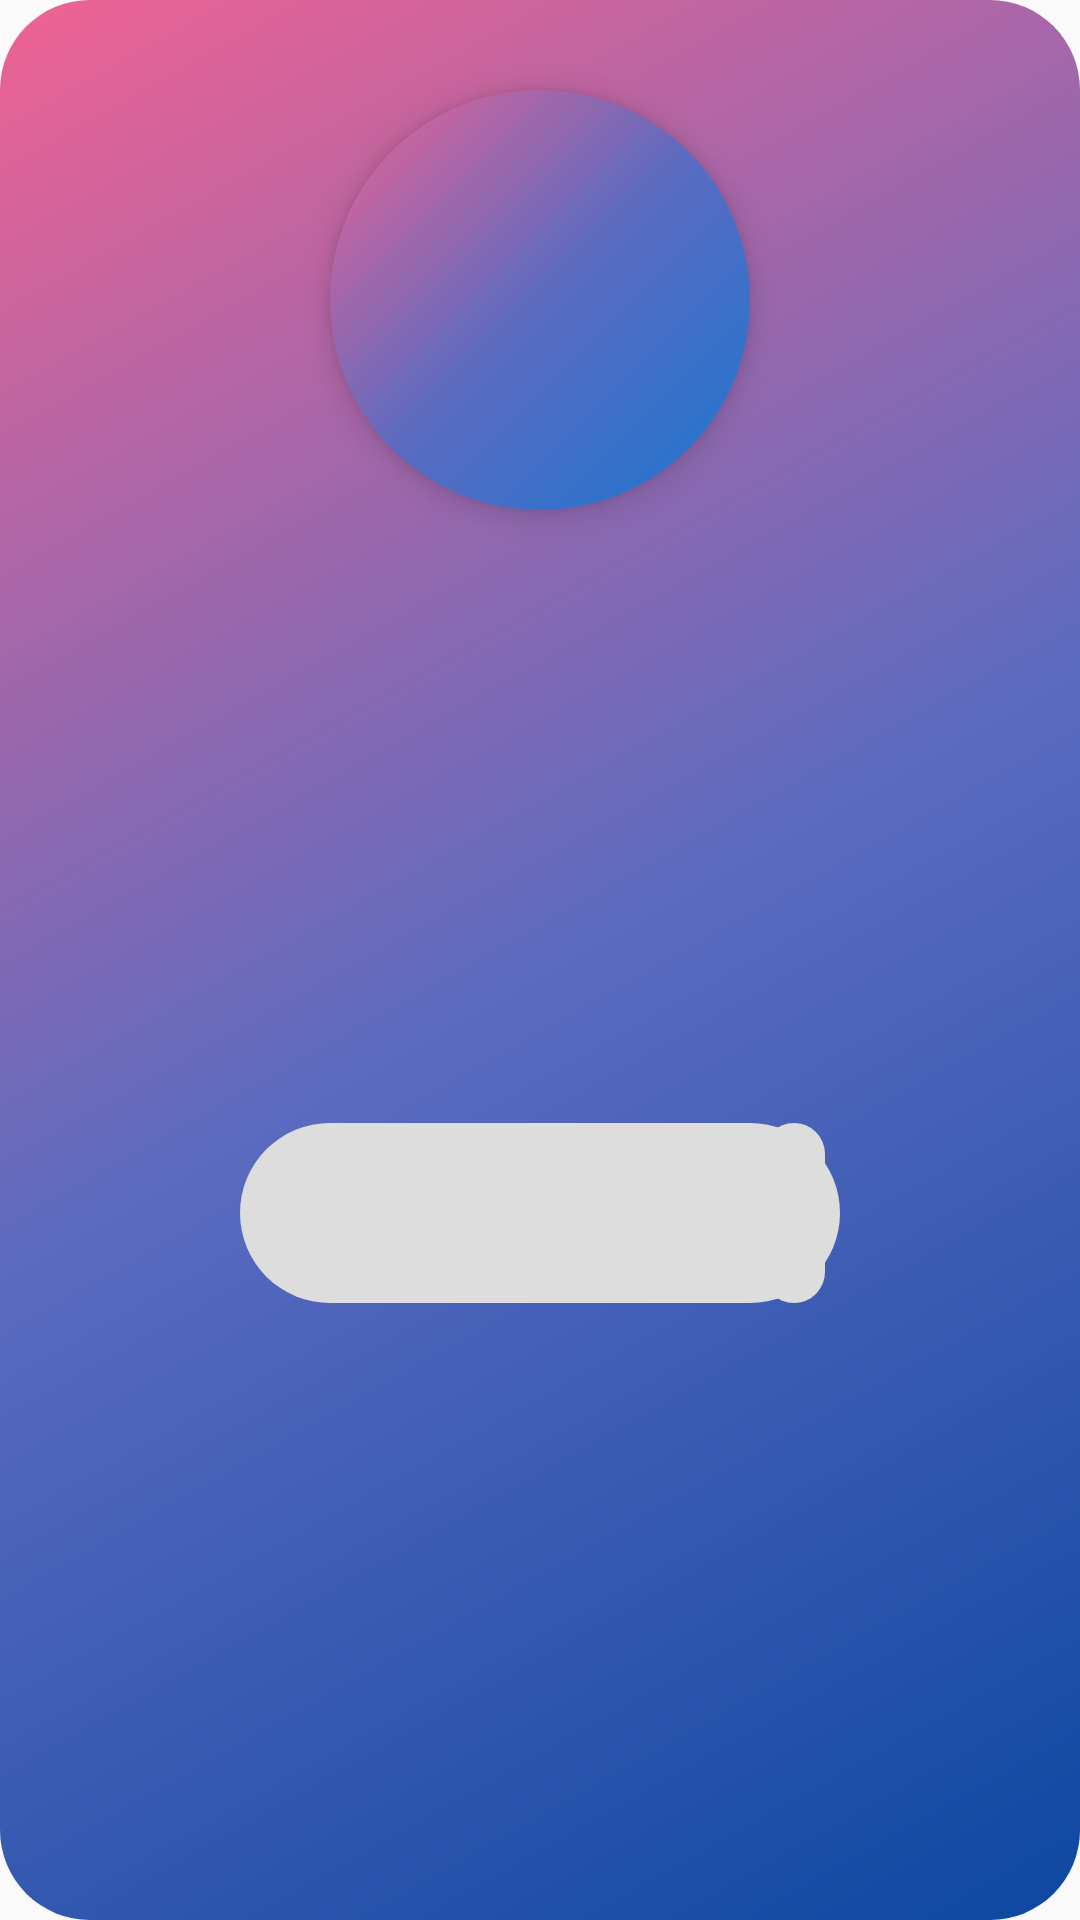

Here is an Android app screen rendered from its layout file. Give the layout XML and the strings, colors and styles it references.
<!-- AndroidManifest.xml: application theme AppTheme -->
<!-- res/layout/membership_box.xml -->
<?xml version="1.0" encoding="utf-8"?>
<androidx.core.widget.NestedScrollView xmlns:android="http://schemas.android.com/apk/res/android"
    xmlns:tools="http://schemas.android.com/tools"
    android:layout_width="match_parent"
    android:layout_height="match_parent"
    android:layout_margin="30dp"
    android:background="@drawable/tint_blue"
    android:orientation="vertical"
    android:overScrollMode="never">

    <LinearLayout
        android:layout_width="match_parent"
        android:layout_height="wrap_content"
        android:orientation="vertical">

        <ImageView
            android:id="@+id/mem_icon"
            android:layout_width="140dp"
            android:layout_height="140dp"
            android:layout_gravity="center"
            android:layout_marginTop="30dp"
            android:background="@drawable/tint_blue_circle"
            android:contentDescription="@string/description"
            android:elevation="6dp"
            android:padding="25dp"
            android:src="@drawable/plane1" />

        <TextView
            android:id="@+id/mem_title"
            android:layout_width="match_parent"
            android:layout_height="wrap_content"
            android:layout_marginTop="20dp"
            android:gravity="center"
            android:textAllCaps="false"
            android:textColor="@color/white"
            android:textSize="38sp"
            android:textStyle="bold"
            tools:text="Gold" />

        <TextView
            android:id="@+id/mem_desc"
            android:layout_width="match_parent"
            android:layout_height="wrap_content"
            android:layout_gravity="center"
            android:layout_marginStart="20dp"
            android:layout_marginTop="20dp"
            android:layout_marginEnd="20dp"
            android:fontFamily="serif-monospace"
            android:gravity="center"
            android:textColor="@color/white"
            android:textSize="22sp"
            android:textStyle="bold"
            tools:text="This is the most cost effective plan and help you workout care-free" />

        <TextView
            android:id="@+id/mem_desc2"
            android:layout_width="match_parent"
            android:layout_height="wrap_content"
            android:layout_gravity="center"
            android:layout_marginStart="20dp"
            android:layout_marginTop="20dp"
            android:layout_marginEnd="20dp"
            android:layout_marginBottom="40dp"
            android:gravity="center"
            android:textColor="@color/white"
            android:textSize="22sp"
            tools:text="Platinum is th executive plan for the dedicated ones !" />

        <LinearLayout
            android:layout_width="200dp"
            android:layout_height="60dp"
            android:layout_gravity="center"
            android:layout_marginBottom="20dp"
            android:background="@drawable/bg_white2"
            android:orientation="horizontal">

            <TextView
                android:id="@+id/mem_price"
                android:layout_width="wrap_content"
                android:layout_height="60dp"
                android:layout_gravity="center"
                android:layout_marginStart="10dp"
                android:layout_weight="8"
                android:background="@drawable/bg_white2"
                android:gravity="center"
                android:textColor="@color/backgroundDark"
                android:textSize="24sp"
                android:textStyle="bold"
                tools:text="1000" />

            <TextView
                android:id="@+id/mem_duration"
                android:layout_width="wrap_content"
                android:layout_height="60dp"
                android:layout_gravity="center"
                android:layout_marginEnd="5dp"
                android:layout_weight="1"
                android:background="@drawable/bg_white2"
                android:gravity="center"
                android:textColor="@color/backgroundDark"
                android:textSize="20sp"
                tools:text="/monthly" />

        </LinearLayout>

    </LinearLayout>

</androidx.core.widget.NestedScrollView>
<!-- resources referenced by this layout -->
<resources>
  <color name="backgroundDark">#1d2026</color>
  <color name="white">#FFF</color>
  <!-- drawable bg_white2 (drawable) -->
  <?xml version="1.0" encoding="utf-8"?>
  <shape xmlns:android="http://schemas.android.com/apk/res/android">
  
      <solid
          android:color="#DDD"/>
  
      <corners
          android:radius="30dp"/>
  
  </shape>
  <!-- drawable tint_blue (drawable) -->
  <?xml version="1.0" encoding="utf-8"?>
  <shape xmlns:android="http://schemas.android.com/apk/res/android">
  
      <gradient
          android:startColor="#F06292"
          android:centerColor="#5C6BC0"
          android:endColor="#0D47A1"
          android:angle="315"/>
  
      <corners
          android:radius="30dp"/>
  
  </shape>
  <!-- drawable tint_blue_circle (drawable) -->
  <?xml version="1.0" encoding="utf-8"?>
  <shape xmlns:android="http://schemas.android.com/apk/res/android">
  
      <gradient
          android:startColor="#F06292"
          android:centerColor="#5C6BC0"
          android:endColor="#1976D2"
          android:angle="315"/>
  
      <corners
          android:radius="300dp"/>
  
  </shape>
  <string name="description">description</string>
  <style name="AppTheme" parent="Theme.AppCompat.Light.NoActionBar">
  
          <item name="primaryColor">@color/colorPrimaryDark</item>
          <item name="primaryColorDark">@color/colorPrimary</item>
          <item name="accentColor">#01579B</item>
  
          <item name="backgroundColor">#F5F5F5</item>
          <item name="backgroundColorDark">#01579B</item>
          <item name="toolbarColor">#2999f2</item>
  
          <item name="textPrimary">@color/black</item>
          <item name="textSecondary">#D0D0D0</item>
  
          <item name="hintColor">#9A9A9A</item>
  
          <item name="colorControlNormal">#CDCDCD</item>
          <item name="colorControlActivated">#2999f2</item>
  
          <item name="statusBarColorD">#01579B</item>
          <item name="statusBarColorL">#01579B</item>
  
          <item name="android:statusBarColor">#01579B</item>
          <item name="dialogBG">#01579B</item>
          <item name="accentDialog">@color/yellow_pastel</item>
          <item name="accentDialogGreen">@color/yellow_pastel</item>
  
          <item name="division">#CCC</item>
  
      </style>
  <color name="colorPrimaryDark">#000</color>
  <color name="colorPrimary">#FFF</color>
  <color name="black">#000</color>
  <color name="yellow_pastel">#FFA726</color>
</resources>
